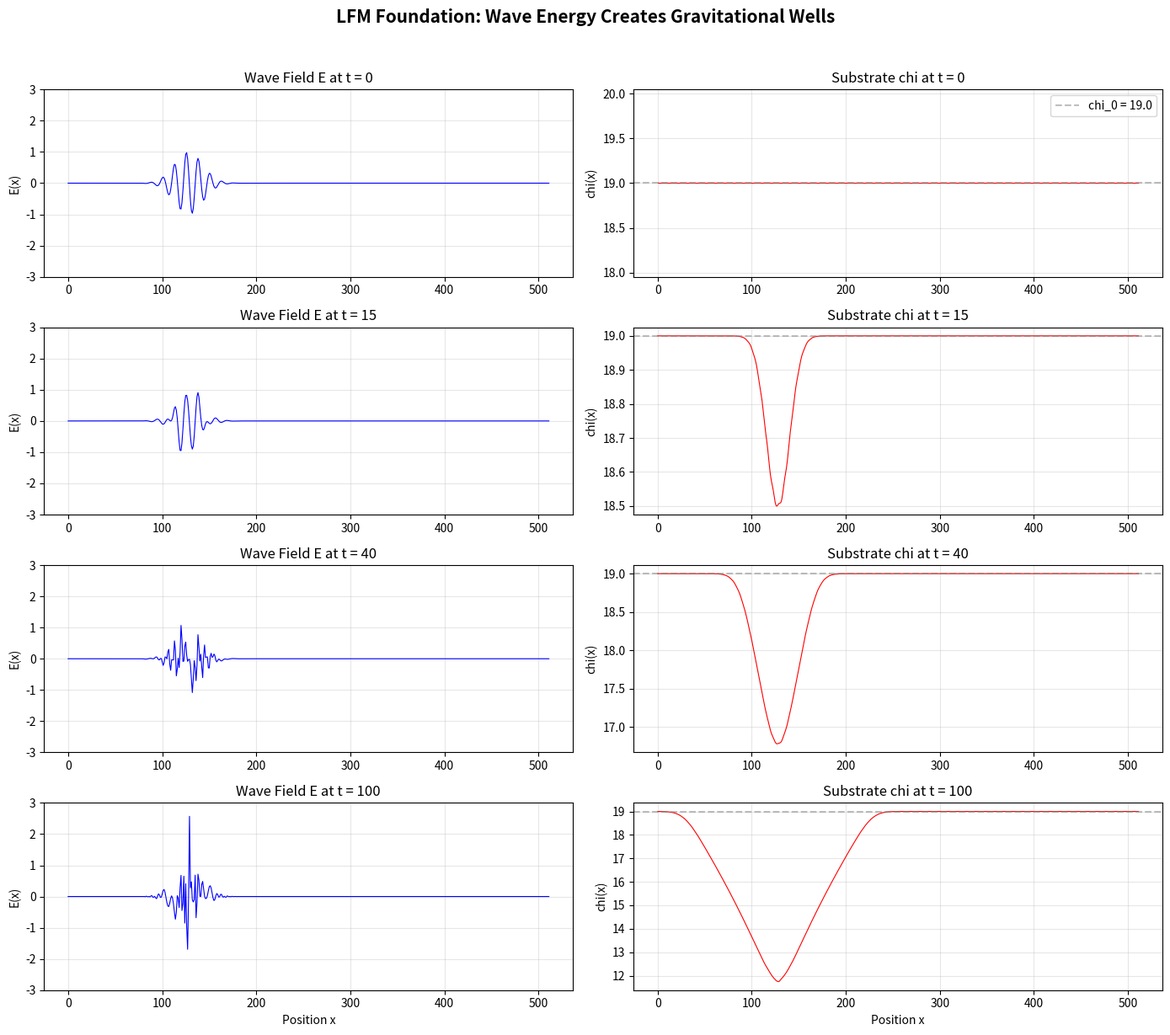

The matplotlib source for this figure:
import numpy as np
import matplotlib.pyplot as plt

# LFM fundamental parameters (all derived, none fitted)
CHI_0 = 19.0          # vacuum stiffness: 3^3 - 2^3
KAPPA = 1.0 / 63.0    # coupling: 1/(4^3 - 1)
C = 1.0               # wave speed (natural units)

def laplacian_1d(f, dx):
    """1D discrete Laplacian with zero (absorbing) boundaries."""
    lap = np.zeros_like(f)
    lap[1:-1] = (f[2:] + f[:-2] - 2*f[1:-1]) / dx**2
    return lap

print("LFM Parameters:")
print(f"  chi_0 = {CHI_0}  (vacuum stiffness)")
print(f"  kappa = {KAPPA:.6f}  (coupling)")
print(f"  c     = {C}  (wave speed)")

# Grid setup
N = 512
dx = 1.0
dt = 0.05
x = np.arange(N) * dx
n_steps = 2000

# Initialize: Gaussian wave packet at x ~ 128
E = 1.0 * np.exp(-(x - 128)**2 / (2 * 15**2)) * np.cos(0.5 * x)
E_prev = E.copy()
chi = np.ones(N) * CHI_0
chi_prev = chi.copy()

# Collect snapshots
snap_steps = [0, 300, 800, 2000]
E_snaps = {0: E.copy()}
chi_snaps = {0: chi.copy()}

for step in range(1, n_steps + 1):
    # GOV-01: wave propagation with chi-dependent mass
    E_next = 2*E - E_prev + dt**2 * (C**2 * laplacian_1d(E, dx) - chi**2 * E)
    # GOV-02: substrate response to energy density
    chi_next = 2*chi - chi_prev + dt**2 * (C**2 * laplacian_1d(chi, dx) - KAPPA * E**2)
    chi_next = np.maximum(chi_next, 0.1)  # prevent chi from going negative

    E_prev, E = E, E_next
    chi_prev, chi = chi, chi_next

    if step in snap_steps:
        E_snaps[step] = E.copy()
        chi_snaps[step] = chi.copy()

chi_dip = CHI_0 - chi.min()
print(f"Simulation complete: {n_steps} steps")
print(f"chi range: [{chi.min():.4f}, {chi.max():.4f}]  (vacuum = {CHI_0})")
print(f"Maximum chi-well depth: {chi_dip:.4f}")
if chi_dip > 0.001:
    print(f"\nENERGY DENSITY CREATED A chi-WELL -- THIS IS GRAVITY!")

fig, axes = plt.subplots(len(snap_steps), 2, figsize=(14, 3 * len(snap_steps)))
fig.suptitle('LFM Foundation: Wave Energy Creates Gravitational Wells',
             fontsize=15, fontweight='bold', y=1.02)

for i, step in enumerate(snap_steps):
    t = step * dt
    axes[i, 0].plot(x, E_snaps[step], 'b-', linewidth=0.8)
    axes[i, 0].set_ylabel('E(x)')
    axes[i, 0].set_title(f'Wave Field E at t = {t:.0f}')
    axes[i, 0].set_ylim(-3, 3)
    axes[i, 0].grid(alpha=0.3)

    axes[i, 1].plot(x, chi_snaps[step], 'r-', linewidth=0.8)
    axes[i, 1].axhline(CHI_0, color='gray', ls='--', alpha=0.5,
                        label=f'chi_0 = {CHI_0}')
    axes[i, 1].set_ylabel('chi(x)')
    axes[i, 1].set_title(f'Substrate chi at t = {t:.0f}')
    axes[i, 1].grid(alpha=0.3)
    if i == 0:
        axes[i, 1].legend()

axes[-1, 0].set_xlabel('Position x')
axes[-1, 1].set_xlabel('Position x')
plt.tight_layout()
plt.show()

print("Left column: the E wave field propagating and dispersing")
print("Right column: the chi substrate developing wells where energy concentrates")
